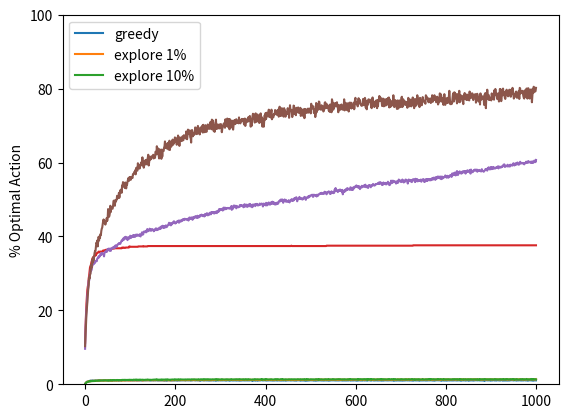

The matplotlib source for this figure:
import random
from matplotlib import pyplot as plt
import numpy as np


class agent():
    def __init__(self, machines, exploration):
        self.exploration = exploration
        # creats an estimate of n machines
        self.machines = np.zeros(machines)
        self.counts = [0] * machines

    def action(self):
        best = self.machines.argmax()
        if np.random.random_sample() < self.exploration:
            chosen = np.random.random_integers(0, len(self.machines) - 2)
            return chosen if chosen < best else chosen + 1
        return best

    def update(self, machine, reward):
        self.counts[machine] += 1
        self.machines[machine] += (reward - self.machines[machine]) / self.counts[machine]


class environment():
    def __init__(self, machines):
        self.machines = np.random.normal(size=machines)

    def optimal_action(self):
        return np.argmax(self.machines)

    def reward(self, action):
        return self.machines[action] + np.random.normal()


def experiment(n_runs, n_machines, n_steps, exploration):
    rewards = np.zeros((n_runs, n_steps))
    optimals = np.zeros((n_runs, n_steps))

    for run in range(n_runs):
        env = environment(n_machines)
        aj = agent(n_machines, exploration)
        for step in range(n_steps):
            action = aj.action()
            if action == env.optimal_action():
                optimals[run,step] = 100
            rewards[run,step] = env.reward(action)
            aj.update(action, rewards[run,step])
    
    return np.mean(rewards, 0), np.mean(optimals, 0)


def main():
    parameters = [0, .01, .10]
    avg_rewards, optimal_actions = [], []

    for e in parameters:
        r, a = experiment(n_runs=1000, n_machines=10, n_steps=1000, exploration=e)
        avg_rewards.append(r)
        optimal_actions.append(a)

    for avg_reward in avg_rewards:
        plt.plot(avg_reward)
    # plt.gca().set_ylim([0,100])
    plt.legend(['greedy', 'explore 1%', 'explore 10%'], loc='upper left')
    plt.ylabel('Average Reward')
    plt.show()

    for optimal_action in optimal_actions:
        plt.plot(optimal_action)
    plt.gca().set_ylim([0,100])
    plt.ylabel('% Optimal Action')
    plt.show()


if __name__ == '__main__':
    main()